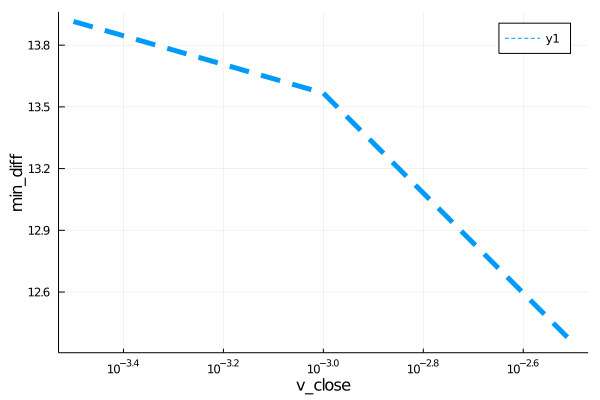

The file beside this chart, header and first rows:
para, error
0.0003162, 13.92
0.001, 13.57
0.003162, 12.35
